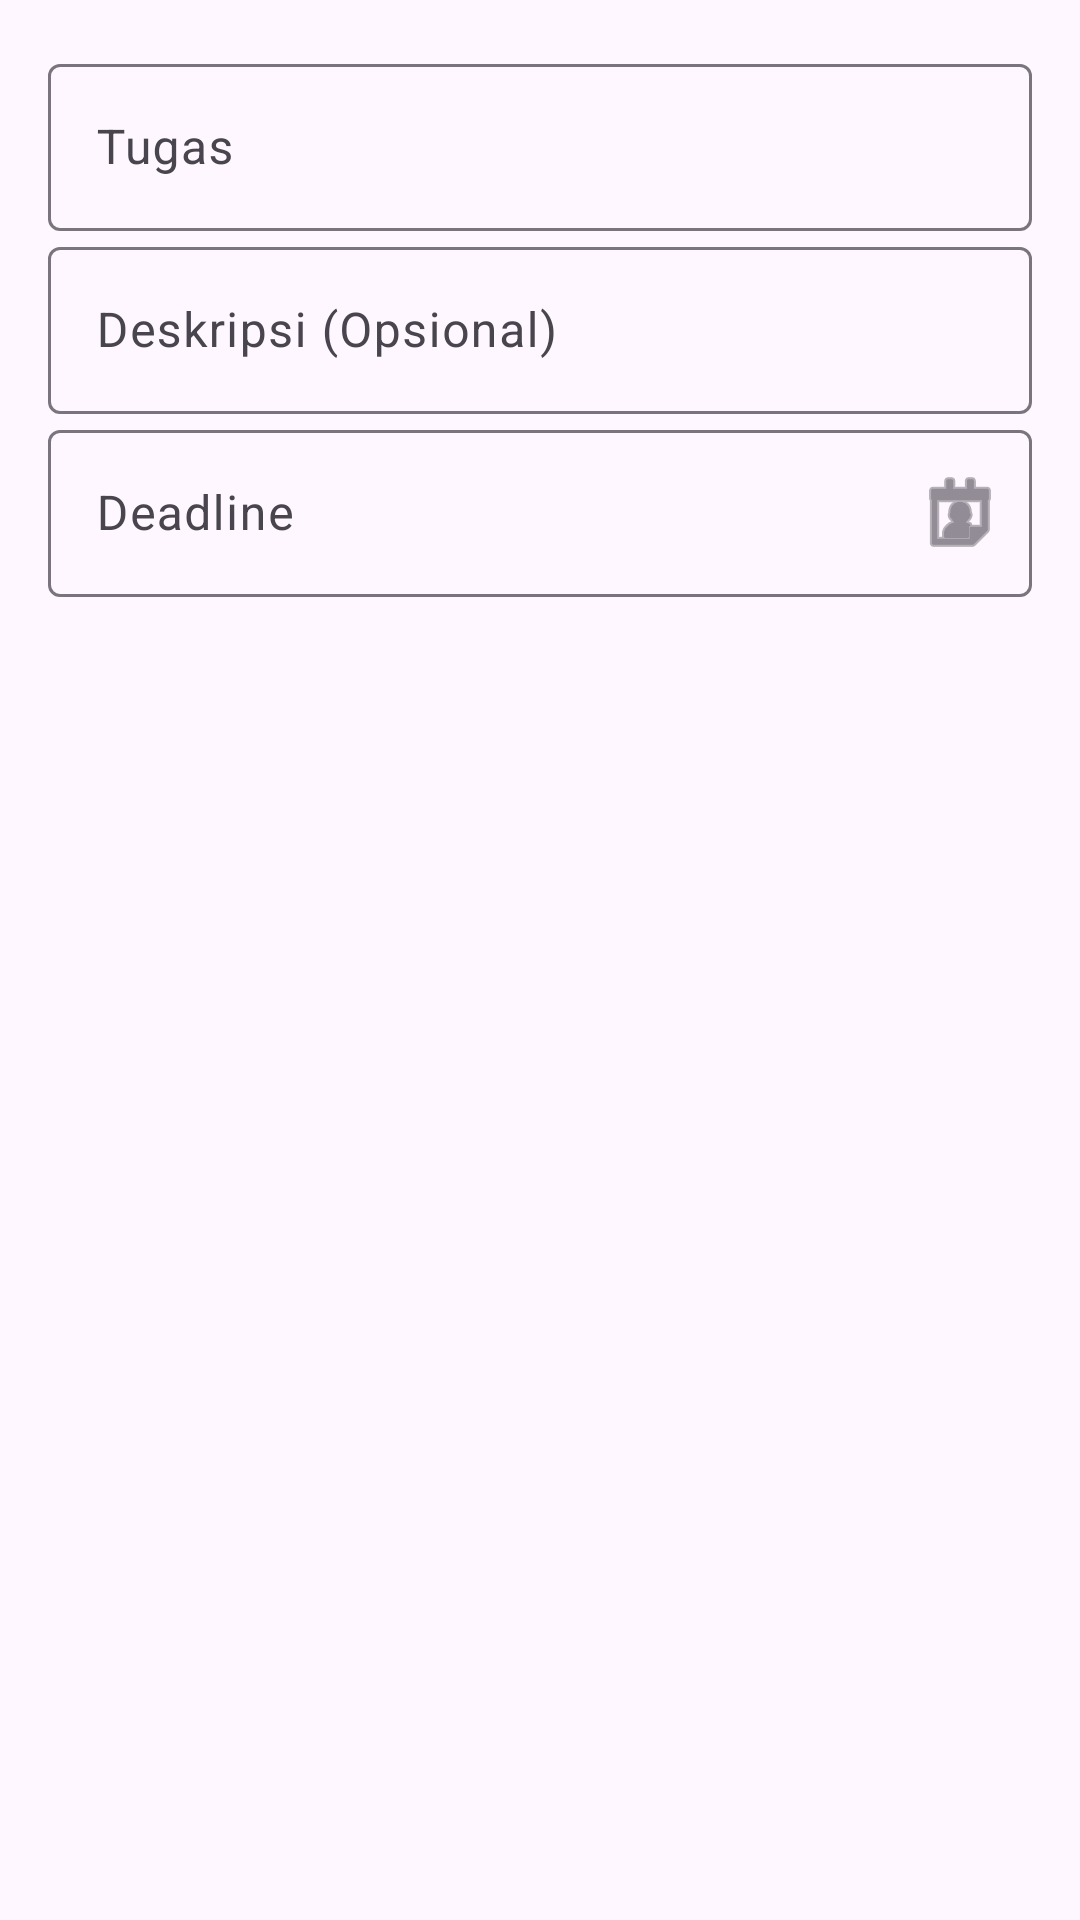

Write the Android layout XML for this screen, with the resource values it uses.
<!-- AndroidManifest.xml: application theme Theme.Post8_2300018015 -->
<!-- res/layout/upload_dialog.xml -->
<?xml version="1.0" encoding="utf-8"?>
<LinearLayout xmlns:android="http://schemas.android.com/apk/res/android"
    xmlns:app="http://schemas.android.com/apk/res-auto"
    android:layout_width="match_parent"
    android:layout_height="wrap_content"
    android:orientation="vertical"
    android:padding="16dp">

    <com.google.android.material.textfield.TextInputLayout
        android:layout_width="match_parent"
        android:layout_height="wrap_content"
        android:hint="Tugas">

        <com.google.android.material.textfield.TextInputEditText
            android:id="@+id/editTextTask"
            android:layout_width="match_parent"
            android:layout_height="wrap_content"
            android:inputType="textCapWords" />
    </com.google.android.material.textfield.TextInputLayout>

    <com.google.android.material.textfield.TextInputLayout
        android:layout_width="match_parent"
        android:layout_height="wrap_content"
        android:hint="Deskripsi (Opsional)">

        <com.google.android.material.textfield.TextInputEditText
            android:id="@+id/editTextDeskripsi"
            android:layout_width="match_parent"
            android:layout_height="wrap_content"
            android:inputType="textCapWords" />
    </com.google.android.material.textfield.TextInputLayout>


    <com.google.android.material.textfield.TextInputLayout
        android:layout_width="match_parent"
        android:layout_height="wrap_content"
        android:hint="Deadline"
        app:endIconMode="custom"
        app:endIconDrawable="@android:drawable/ic_menu_my_calendar">

        <com.google.android.material.textfield.TextInputEditText
            android:id="@+id/editTanggal"
            android:layout_width="match_parent"
            android:layout_height="wrap_content"
            android:focusable="false"
            android:clickable="true"
            android:cursorVisible="false" />
    </com.google.android.material.textfield.TextInputLayout>

</LinearLayout>
<!-- resources referenced by this layout -->
<resources>
  <style name="Theme.Post8_2300018015" parent="Base.Theme.Post8_2300018015" />
  <style name="Base.Theme.Post8_2300018015" parent="Theme.Material3.DayNight.NoActionBar">
          
          
      </style>
</resources>
